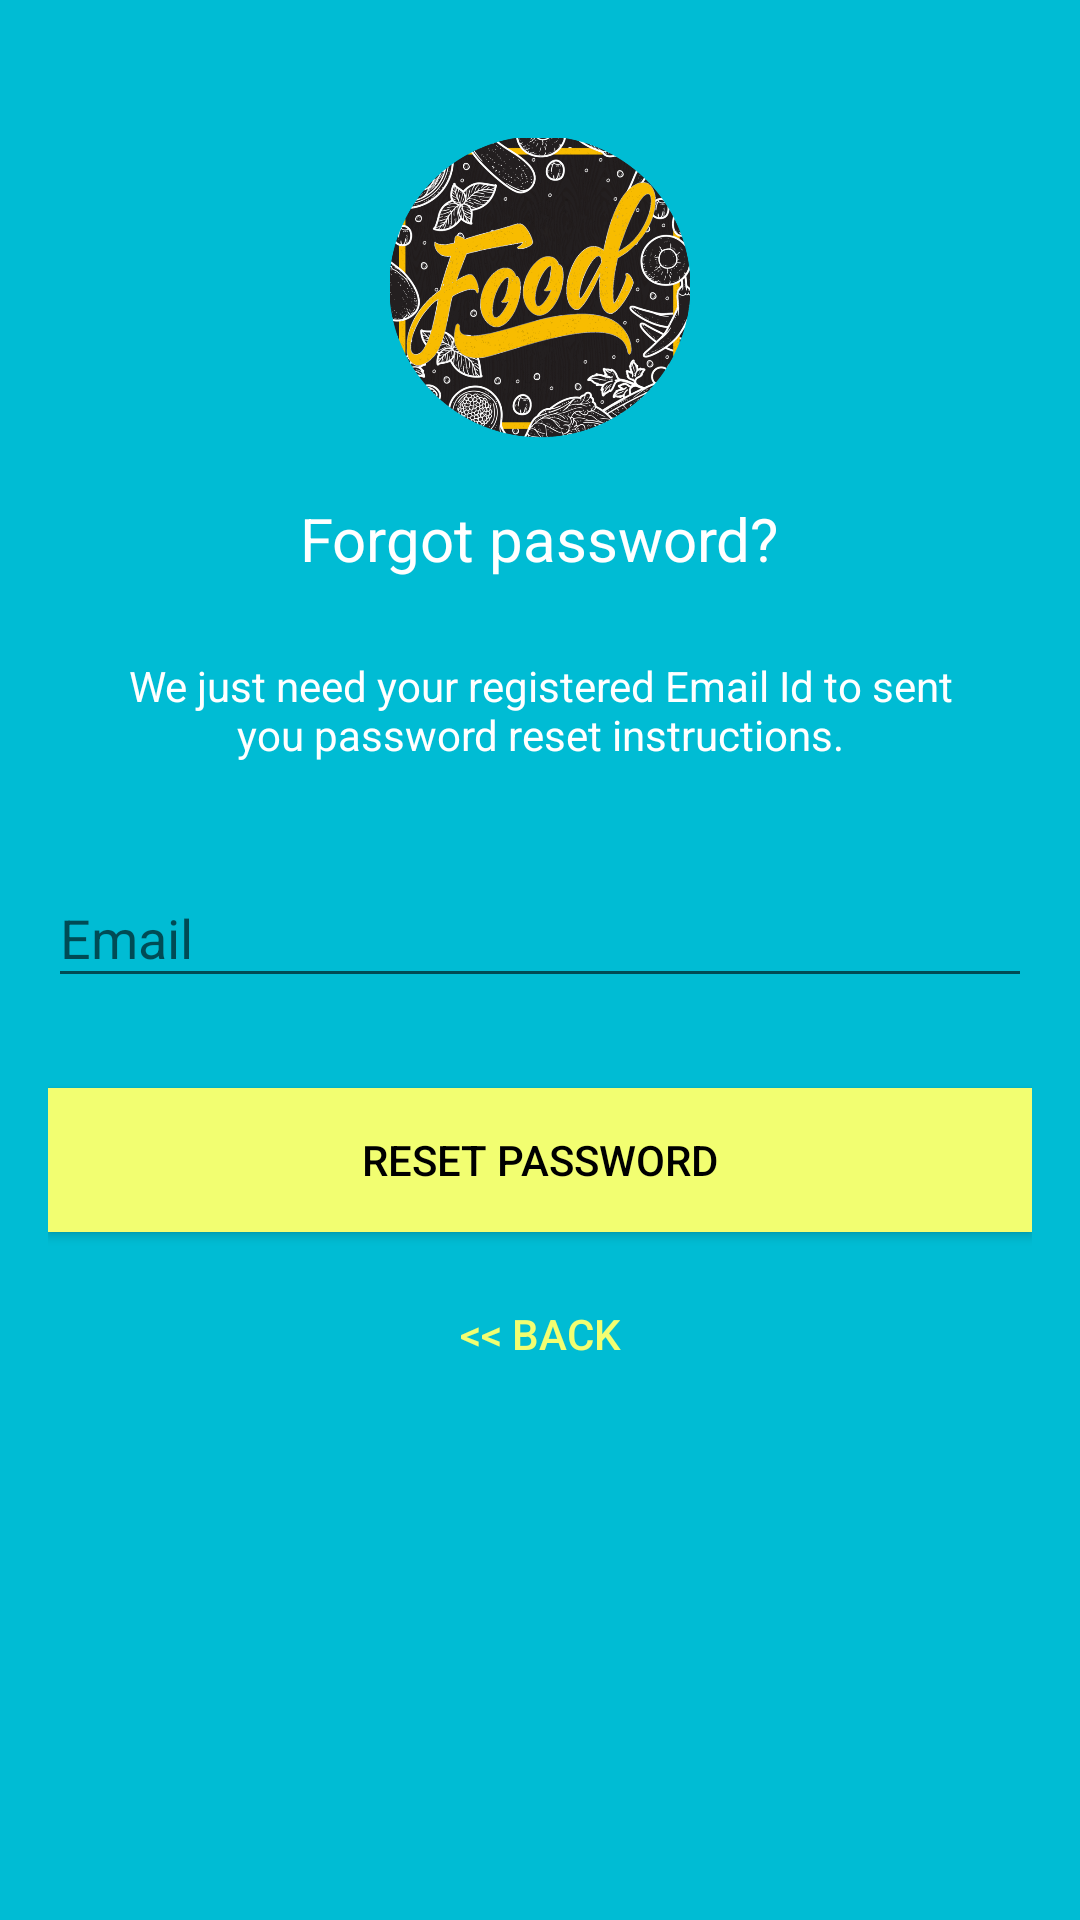

Produce the Android XML layout that renders to this screen, including the resource entries it uses.
<!-- AndroidManifest.xml: application theme AppTheme -->
<!-- res/layout/activity_reset_password.xml -->
<?xml version="1.0" encoding="utf-8"?>
<android.support.design.widget.CoordinatorLayout
    xmlns:android="http://schemas.android.com/apk/res/android"
    xmlns:tools="http://schemas.android.com/tools"
    xmlns:app="http://schemas.android.com/apk/res-auto"
    android:layout_width="match_parent"
    android:layout_height="match_parent"
    android:layout_gravity="center"
    android:background="@color/colorPrimaryLogin"
    android:fitsSystemWindows="true"
    tools:context="com.example.userapp.Information.ResetPasswordActivity">

    <ScrollView
        android:layout_width="match_parent"
        android:layout_height="match_parent"
        >
        <LinearLayout
            android:layout_width="fill_parent"
            android:layout_height="wrap_content"
            android:layout_marginTop="30dp"
            android:gravity="center"
            android:orientation="vertical"
            android:padding="@dimen/activity_horizontal_margin">


            <ImageView
                android:layout_width="@dimen/logo_w_h"
                android:layout_height="@dimen/logo_w_h"
                android:layout_gravity="center_horizontal"
                android:layout_marginBottom="10dp"
                android:src="@drawable/user_logo" />

            <TextView
                android:layout_width="wrap_content"
                android:layout_height="wrap_content"
                android:layout_gravity="center_horizontal"
                android:padding="10dp"
                android:text="@string/lbl_forgot_password"
                android:textColor="@android:color/white"
                android:textSize="20dp" />

            <TextView
                android:layout_width="wrap_content"
                android:layout_height="wrap_content"
                android:layout_marginBottom="10dp"
                android:gravity="center_horizontal"
                android:padding="@dimen/activity_horizontal_margin"
                android:text="@string/forgot_password_msg"
                android:textColor="@android:color/white"
                android:textSize="14dp" />

            <android.support.design.widget.TextInputLayout
                android:layout_width="match_parent"
                android:layout_height="wrap_content">

                <EditText
                    android:id="@+id/email"
                    android:layout_width="match_parent"
                    android:layout_height="wrap_content"
                    android:layout_marginBottom="10dp"
                    android:layout_marginTop="20dp"
                    android:hint="@string/hint_email"
                    android:inputType="textEmailAddress"
                    android:textColor="@android:color/white"
                    android:textColorHint="@android:color/white" />
            </android.support.design.widget.TextInputLayout>

            

            <Button
                android:id="@+id/btn_reset_password"
                android:layout_width="fill_parent"
                android:layout_height="wrap_content"
                android:layout_marginTop="20dip"
                android:background="@color/colorAccentLogin"
                android:text="@string/btn_reset_password"
                android:textColor="@android:color/black" />

            <Button
                android:id="@+id/btn_back"
                android:layout_width="wrap_content"
                android:layout_height="wrap_content"
                android:layout_marginTop="10dp"
                android:background="@null"
                android:text="@string/btn_back"
                android:textColor="@color/colorAccentLogin" />



            <ProgressBar
                android:id="@+id/progressBar2"
                android:layout_width="30dp"
                android:layout_height="30dp"
                android:layout_gravity="center|bottom"
                android:layout_marginBottom="20dp"
                android:visibility="gone" />
        </LinearLayout>
    </ScrollView>

</android.support.design.widget.CoordinatorLayout>
<!-- resources referenced by this layout -->
<resources>
  <color name="colorAccentLogin">#f2fe71</color>
  <color name="colorPrimaryLogin">#00bcd4</color>
  <dimen name="activity_horizontal_margin">16dp</dimen>
  <dimen name="logo_w_h">100dp</dimen>
  <!-- drawable user_logo: png bitmap (drawable, 449335 bytes) -->
  <string name="btn_back">&lt;&lt; Back</string>
  <string name="btn_reset_password">Reset Password</string>
  <string name="forgot_password_msg">We just need your registered Email Id to sent you password reset instructions.</string>
  <string name="hint_email">Email</string>
  <string name="lbl_forgot_password">Forgot password?</string>
  <style name="AppTheme" parent="Base.Theme.AppCompat.Light.DarkActionBar">
          
          <item name="colorPrimary">@color/colorPrimary</item>
          <item name="colorPrimaryDark">@color/colorPrimaryDark</item>
          <item name="colorAccent">@color/colorAccent</item>
  
      </style>
  <color name="colorPrimary">#FF9800</color>
  <color name="colorPrimaryDark">#F57C00</color>
  <color name="colorAccent">#068DE5</color>
</resources>
